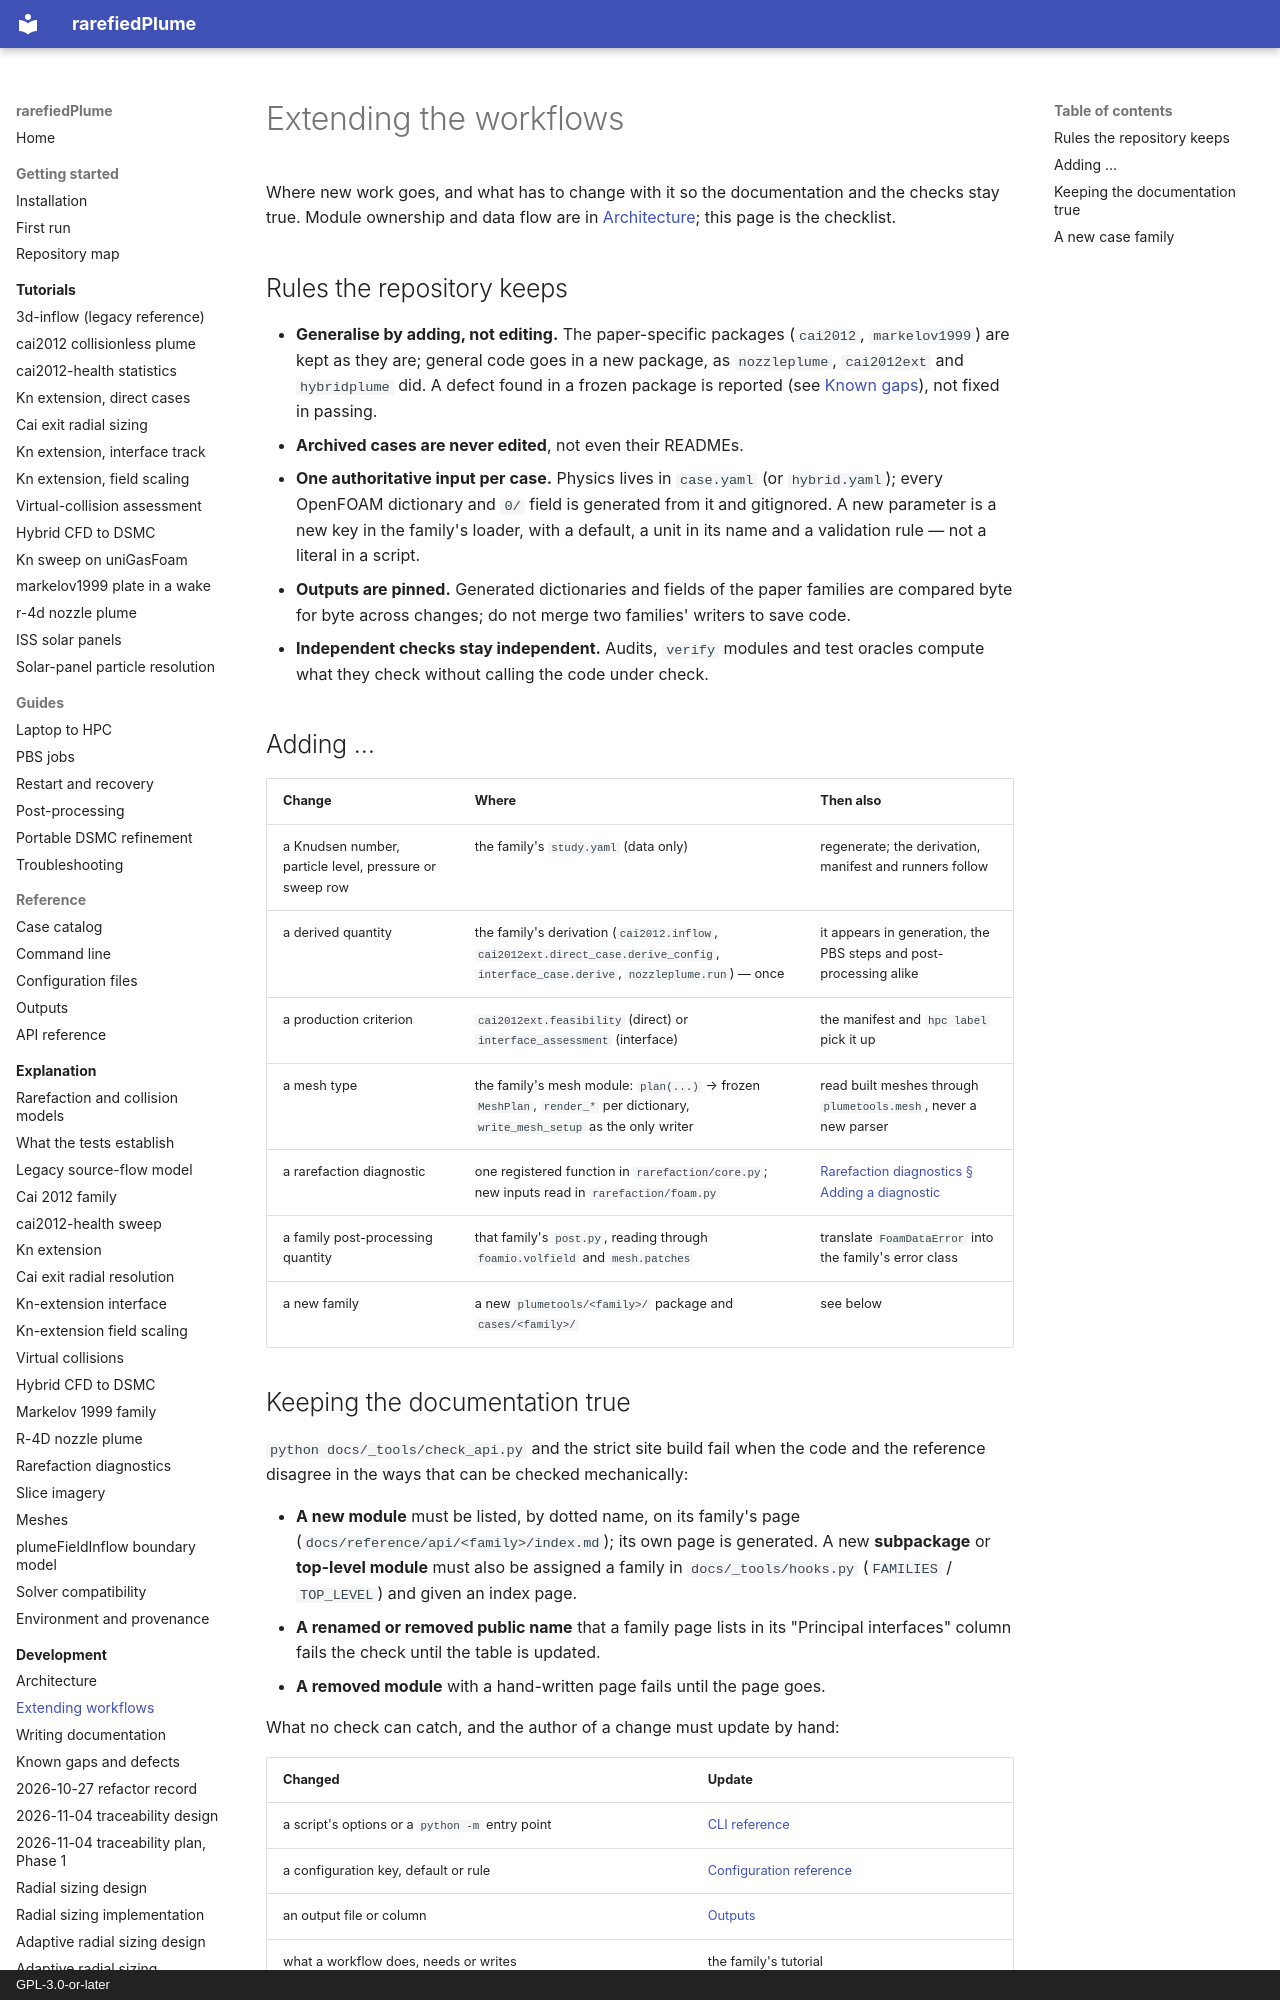

repository: andytorrestb/rarefiedPlume · page: development/extending-workflows/index.html · generator: mkdocs · copyright: GPL-3.0-or-later

# Extending the workflows

Where new work goes, and what has to change with it so the documentation and
the checks stay true. Module ownership and data flow are in
[Architecture](../plumetools-architecture.md); this page is the checklist.

## Rules the repository keeps

- **Generalise by adding, not editing.** The paper-specific packages
  (`cai2012`, `markelov1999`) are kept as they are; general code goes in a new
  package, as `nozzleplume`, `cai2012ext` and `hybridplume` did. A defect found
  in a frozen package is reported (see [Known gaps](known-gaps.md)), not fixed
  in passing.
- **Archived cases are never edited**, not even their READMEs.
- **One authoritative input per case.** Physics lives in `case.yaml` (or
  `hybrid.yaml`); every OpenFOAM dictionary and `0/` field is generated from it
  and gitignored. A new parameter is a new key in the family's loader, with a
  default, a unit in its name and a validation rule — not a literal in a script.
- **Outputs are pinned.** Generated dictionaries and fields of the paper
  families are compared byte for byte across changes; do not merge two
  families' writers to save code.
- **Independent checks stay independent.** Audits, `verify` modules and test
  oracles compute what they check without calling the code under check.

## Adding …

| Change | Where | Then also |
|---|---|---|
| a Knudsen number, particle level, pressure or sweep row | the family's `study.yaml` (data only) | regenerate; the derivation, manifest and runners follow |
| a derived quantity | the family's derivation (`cai2012.inflow`, `cai2012ext.direct_case.derive_config`, `interface_case.derive`, `nozzleplume.run`) — once | it appears in generation, the PBS steps and post-processing alike |
| a production criterion | `cai2012ext.feasibility` (direct) or `interface_assessment` (interface) | the manifest and `hpc label` pick it up |
| a mesh type | the family's mesh module: `plan(...)` → frozen `MeshPlan`, `render_*` per dictionary, `write_mesh_setup` as the only writer | read built meshes through `plumetools.mesh`, never a new parser |
| a rarefaction diagnostic | one registered function in `rarefaction/core.py`; new inputs read in `rarefaction/foam.py` | [Rarefaction diagnostics § Adding a diagnostic](../rarefaction-diagnostics.md#adding-a-diagnostic) |
| a family post-processing quantity | that family's `post.py`, reading through `foamio.volfield` and `mesh.patches` | translate `FoamDataError` into the family's error class |
| a new family | a new `plumetools/<family>/` package and `cases/<family>/` | see below |
